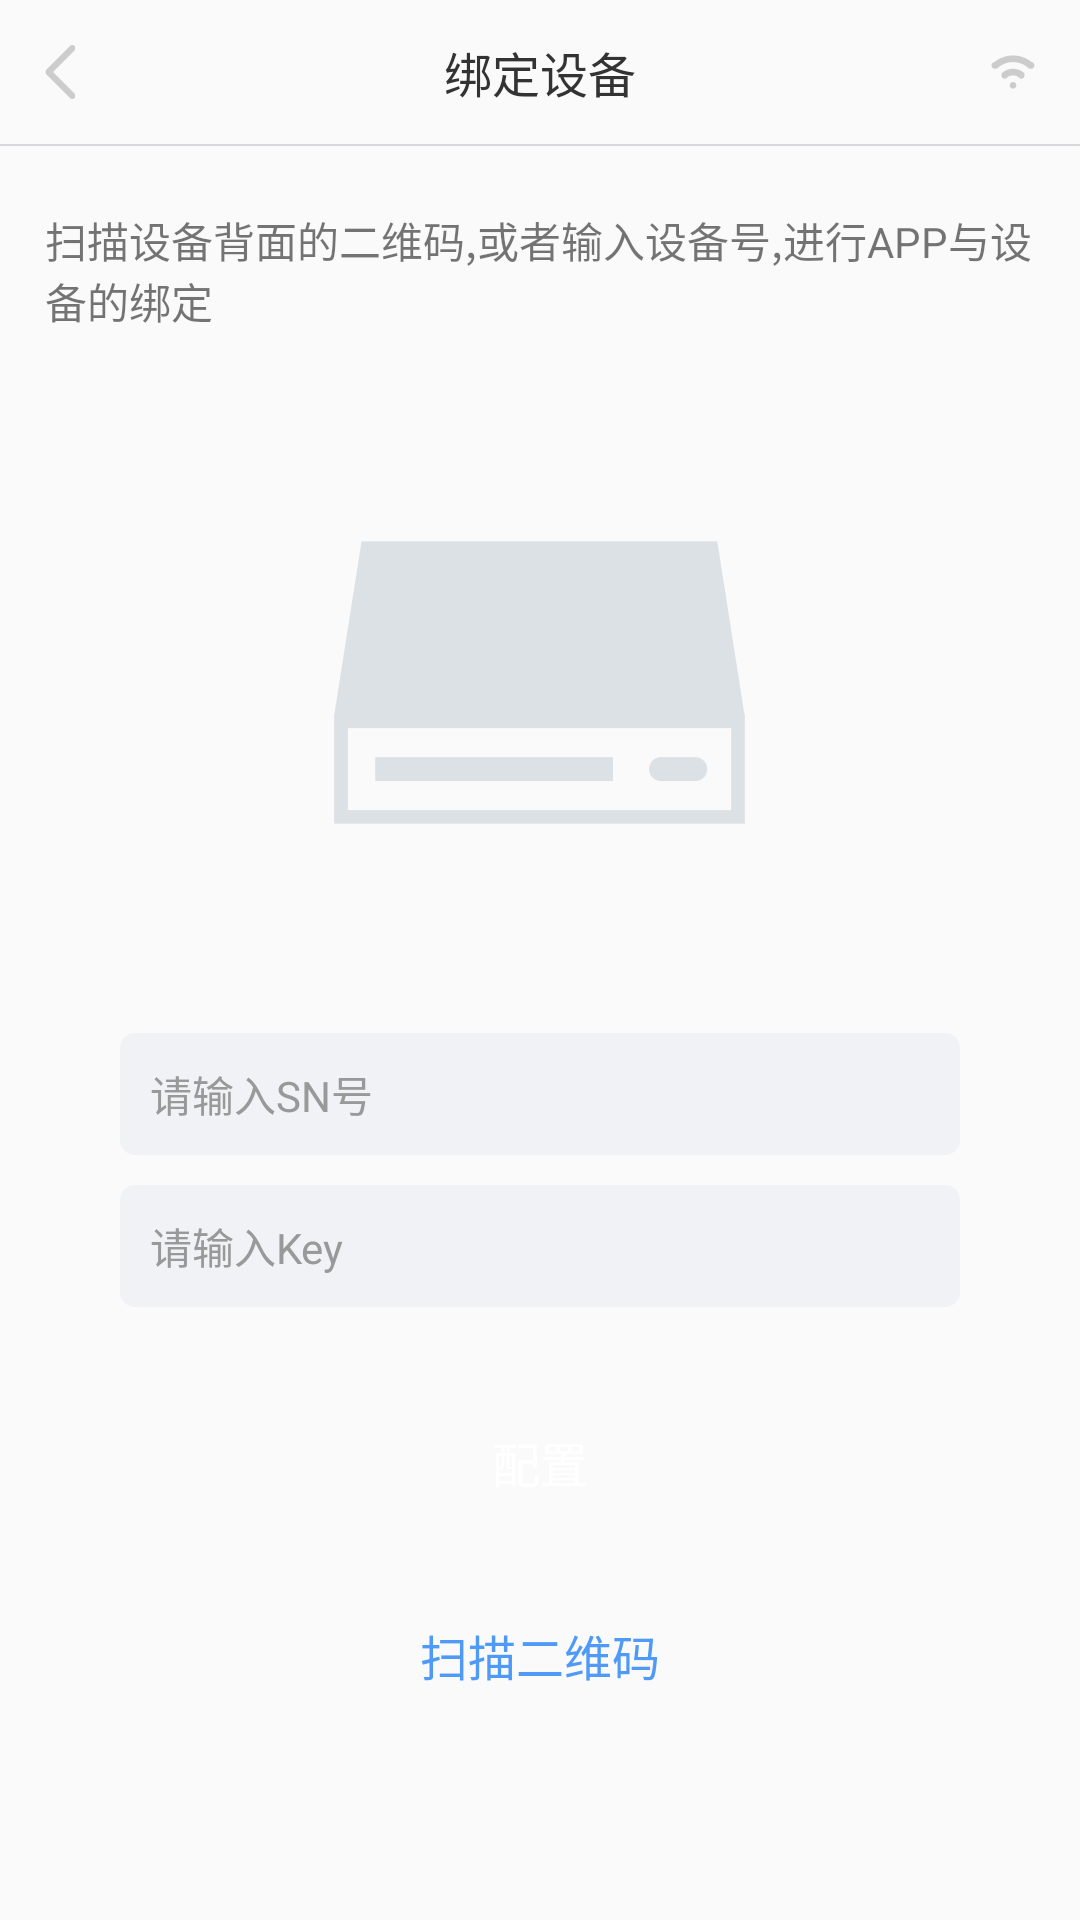

This screen was rendered from an Android layout file. Write that file and the resources it references.
<!-- AndroidManifest.xml: application theme AppTheme -->
<!-- res/layout/activity_binding.xml -->
<?xml version="1.0" encoding="utf-8"?>
<LinearLayout xmlns:android="http://schemas.android.com/apk/res/android"
    xmlns:tools="http://schemas.android.com/tools"
    android:id="@+id/activity_binding"
    android:layout_width="match_parent"
    android:layout_height="match_parent"
    android:background="@color/alabaster"
    android:orientation="vertical"
    tools:context="com.example.yangsong.piaoai.activity.BindingActivity">

    <RelativeLayout
        android:layout_width="match_parent"
        android:layout_height="wrap_content">

        <ImageView
            android:id="@+id/binding_left_iv"
            android:layout_width="wrap_content"
            android:layout_height="wrap_content"
            android:layout_alignParentLeft="true"
            android:layout_centerVertical="true"
            android:padding="15dp"
            android:src="@drawable/btn_back" />

        <TextView
            android:id="@+id/main_title_tv"
            android:layout_width="wrap_content"
            android:layout_height="wrap_content"
            android:layout_centerHorizontal="true"
            android:layout_centerVertical="true"
            android:padding="10dp"
            android:text="@string/binding_msg3"
            android:textColor="@color/black"
            android:textSize="16sp" />

        <ImageView
            android:id="@+id/tv_binding_right"
            android:layout_width="wrap_content"
            android:layout_height="wrap_content"
            android:layout_alignParentEnd="true"
            android:layout_centerVertical="true"
            android:padding="15dp"
            android:src="@drawable/btn_wifi" />
    </RelativeLayout>

    <ImageView
        android:layout_width="match_parent"
        android:layout_height="0.5dp"
        android:background="@color/iron" />

    <LinearLayout
        android:layout_width="match_parent"
        android:layout_height="0dp"
        android:layout_weight="1"
        android:orientation="vertical">


        <TextView
            android:layout_width="match_parent"
            android:layout_height="wrap_content"
            android:layout_marginLeft="15dp"
            android:layout_marginRight="15dp"
            android:layout_marginTop="21dp"
            android:text="@string/binding_msg4"
            android:textSize="14sp" />

        <ImageView
            android:layout_width="wrap_content"
            android:layout_height="match_parent"
            android:layout_gravity="center_horizontal"
            android:src="@drawable/img_check_equipment" />
    </LinearLayout>

    <LinearLayout
        android:layout_width="match_parent"
        android:layout_height="0dp"
        android:layout_weight="1"
        android:orientation="vertical">


        <EditText
            android:id="@+id/binding_et"
            android:layout_width="match_parent"
            android:layout_height="wrap_content"
            android:layout_marginLeft="40dp"
            android:layout_marginRight="40dp"
            android:background="@drawable/binding_rim"
            android:hint="@string/binding_msg5"
            android:padding="10dp"
            android:textColorHint="@color/silver_sand"
            android:textSize="14sp" />

        <EditText
            android:id="@+id/binding_sn_et"
            android:layout_width="match_parent"
            android:layout_height="wrap_content"
            android:layout_marginLeft="40dp"
            android:layout_marginRight="40dp"
            android:background="@drawable/binding_rim"
            android:hint="@string/binding_msg6"
            android:layout_marginTop="10dp"
            android:padding="10dp"
            android:textColorHint="@color/silver_sand"
            android:textSize="14sp" />

        <TextView
            android:id="@+id/binding_tv"
            android:layout_width="match_parent"
            android:layout_height="wrap_content"
            android:layout_marginLeft="40dp"
            android:layout_marginRight="40dp"
            android:layout_marginTop="30dp"
            android:background="@drawable/login_rim"
            android:gravity="center"
            android:paddingBottom="10dp"
            android:paddingTop="10dp"
            android:text="@string/binding_msg7"
            android:textColor="@color/white"
            android:textSize="16sp" />

        <TextView
            android:id="@+id/binding_zxing_iv"
            android:layout_width="match_parent"
            android:layout_height="wrap_content"
            android:layout_marginLeft="40dp"
            android:layout_marginRight="40dp"
            android:layout_marginTop="21dp"
            android:background="@drawable/login_register_rim"
            android:gravity="center"
            android:paddingBottom="10dp"
            android:paddingTop="10dp"
            android:text="@string/binding_msg8"
            android:textColor="@color/colorPrimary"
            android:textSize="16sp" />
    </LinearLayout>
</LinearLayout>
<!-- resources referenced by this layout -->
<resources>
  <color name="alabaster">#FAFAFA</color>
  <color name="black">#333333</color>
  <color name="colorPrimary">#4F99F7</color>
  <color name="iron">#D6D7DC</color>
  <color name="silver_sand">#999999</color>
  <color name="white">#ffffff</color>
  <!-- drawable binding_rim (drawable) -->
  <?xml version="1.0" encoding="utf-8"?>
  <shape xmlns:android="http://schemas.android.com/apk/res/android">
      <corners android:radius="5dp" />
      <solid android:color="@color/porcelain" />
  </shape>
  <!-- drawable btn_back: png bitmap (drawable-hdpi, 1112 bytes) -->
  <!-- drawable btn_wifi: png bitmap (drawable-hdpi, 1270 bytes) -->
  <!-- drawable img_check_equipment: png bitmap (drawable-hdpi, 2198 bytes) -->
  <string name="binding_msg3">绑定设备</string>
  <string name="binding_msg4">扫描设备背面的二维码,或者输入设备号,进行APP与设备的绑定</string>
  <string name="binding_msg5">请输入SN号</string>
  <string name="binding_msg6">请输入Key</string>
  <string name="binding_msg7">配置</string>
  <string name="binding_msg8">扫描二维码</string>
  <style name="AppTheme" parent="Theme.AppCompat.Light.NoActionBar">
          
          <item name="colorPrimary">@color/colorPrimary</item>
          <item name="colorPrimaryDark">@color/colorPrimaryDark</item>
          <item name="colorAccent">@color/colorAccent</item>
      </style>
  <color name="porcelain">#F0F2F5</color>
  <color name="colorPrimaryDark">#303F9F</color>
  <color name="colorAccent">#FF4081</color>
</resources>
